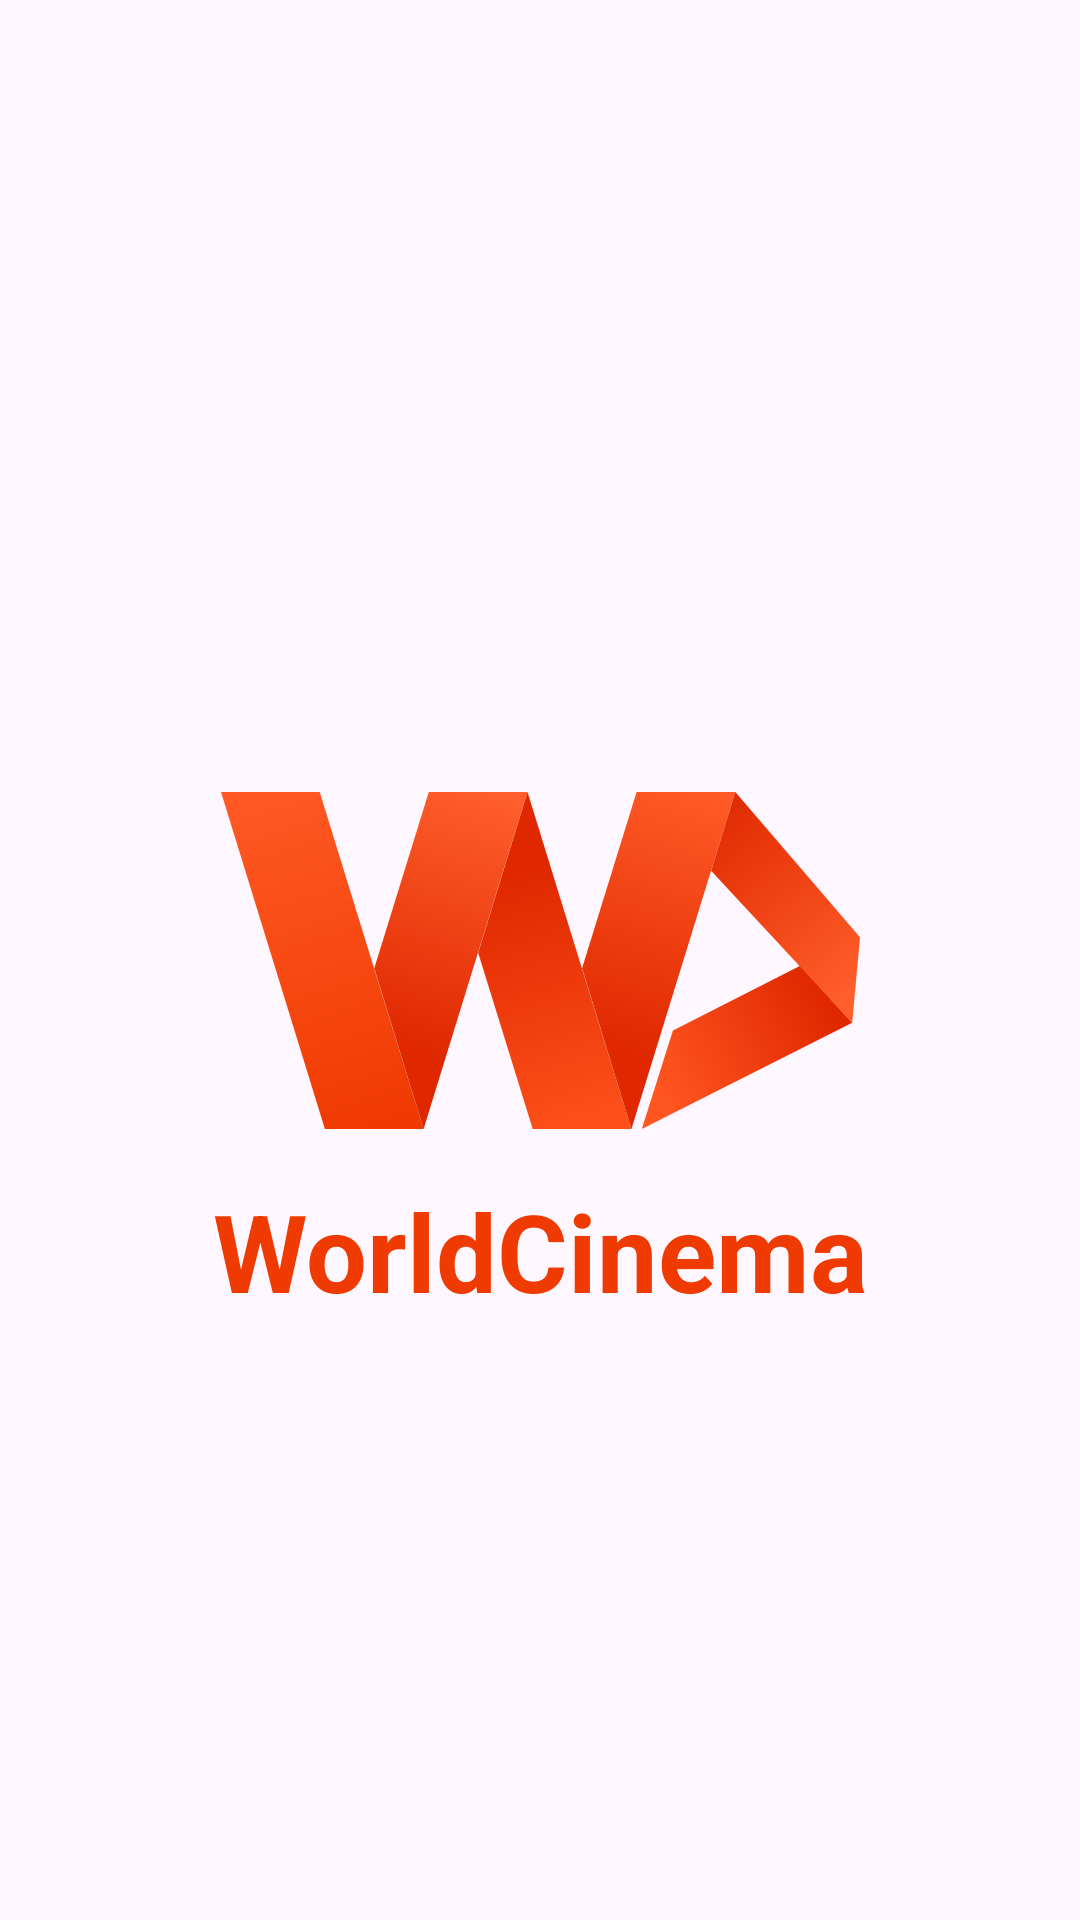

This screen was rendered from an Android layout file. Write that file and the resources it references.
<!-- AndroidManifest.xml: application theme Theme.Movies -->
<!-- res/layout/fragment_launch.xml -->
<?xml version="1.0" encoding="utf-8"?>
<androidx.constraintlayout.widget.ConstraintLayout xmlns:android="http://schemas.android.com/apk/res/android"
    xmlns:app="http://schemas.android.com/apk/res-auto"
    xmlns:tools="http://schemas.android.com/tools"
    android:layout_width="match_parent"
    android:layout_height="match_parent"
    tools:context=".view.ui.launch.LaunchFragment"
    >

    <ImageView
        android:id="@+id/imageView"
        android:layout_width="213dp"
        android:layout_height="113dp"
        android:src="@drawable/ic_logo"
        app:layout_constraintBottom_toBottomOf="parent"
        app:layout_constraintEnd_toEndOf="parent"
        app:layout_constraintHorizontal_bias="0.5"
        app:layout_constraintStart_toStartOf="parent"
        app:layout_constraintTop_toTopOf="parent"
        app:layout_constraintVertical_bias="0.5" />

    <TextView
        android:id="@+id/textView"
        android:layout_width="247dp"
        android:layout_height="wrap_content"
        android:text="@string/app_name"
        android:textColor="@color/main"
        android:textSize="36sp"
        android:textAlignment="center"
        android:layout_marginTop="16sp"
        android:textStyle="bold"
        app:layout_constraintEnd_toEndOf="@+id/imageView"
        app:layout_constraintStart_toStartOf="@+id/imageView"
        app:layout_constraintTop_toBottomOf="@+id/imageView" />
</androidx.constraintlayout.widget.ConstraintLayout>
<!-- resources referenced by this layout -->
<resources>
  <color name="main">#EF3A01</color>
  <!-- drawable ic_logo: vector/xml drawable (drawable, 3101 chars, omitted) -->
  <string name="app_name">WorldCinema</string>
  <style name="Theme.Movies" parent="Base.Theme.Movies" />
  <style name="Base.Theme.Movies" parent="Theme.Material3.DayNight.NoActionBar">
          
           <item name="colorPrimary">@color/main</item>
      </style>
</resources>
